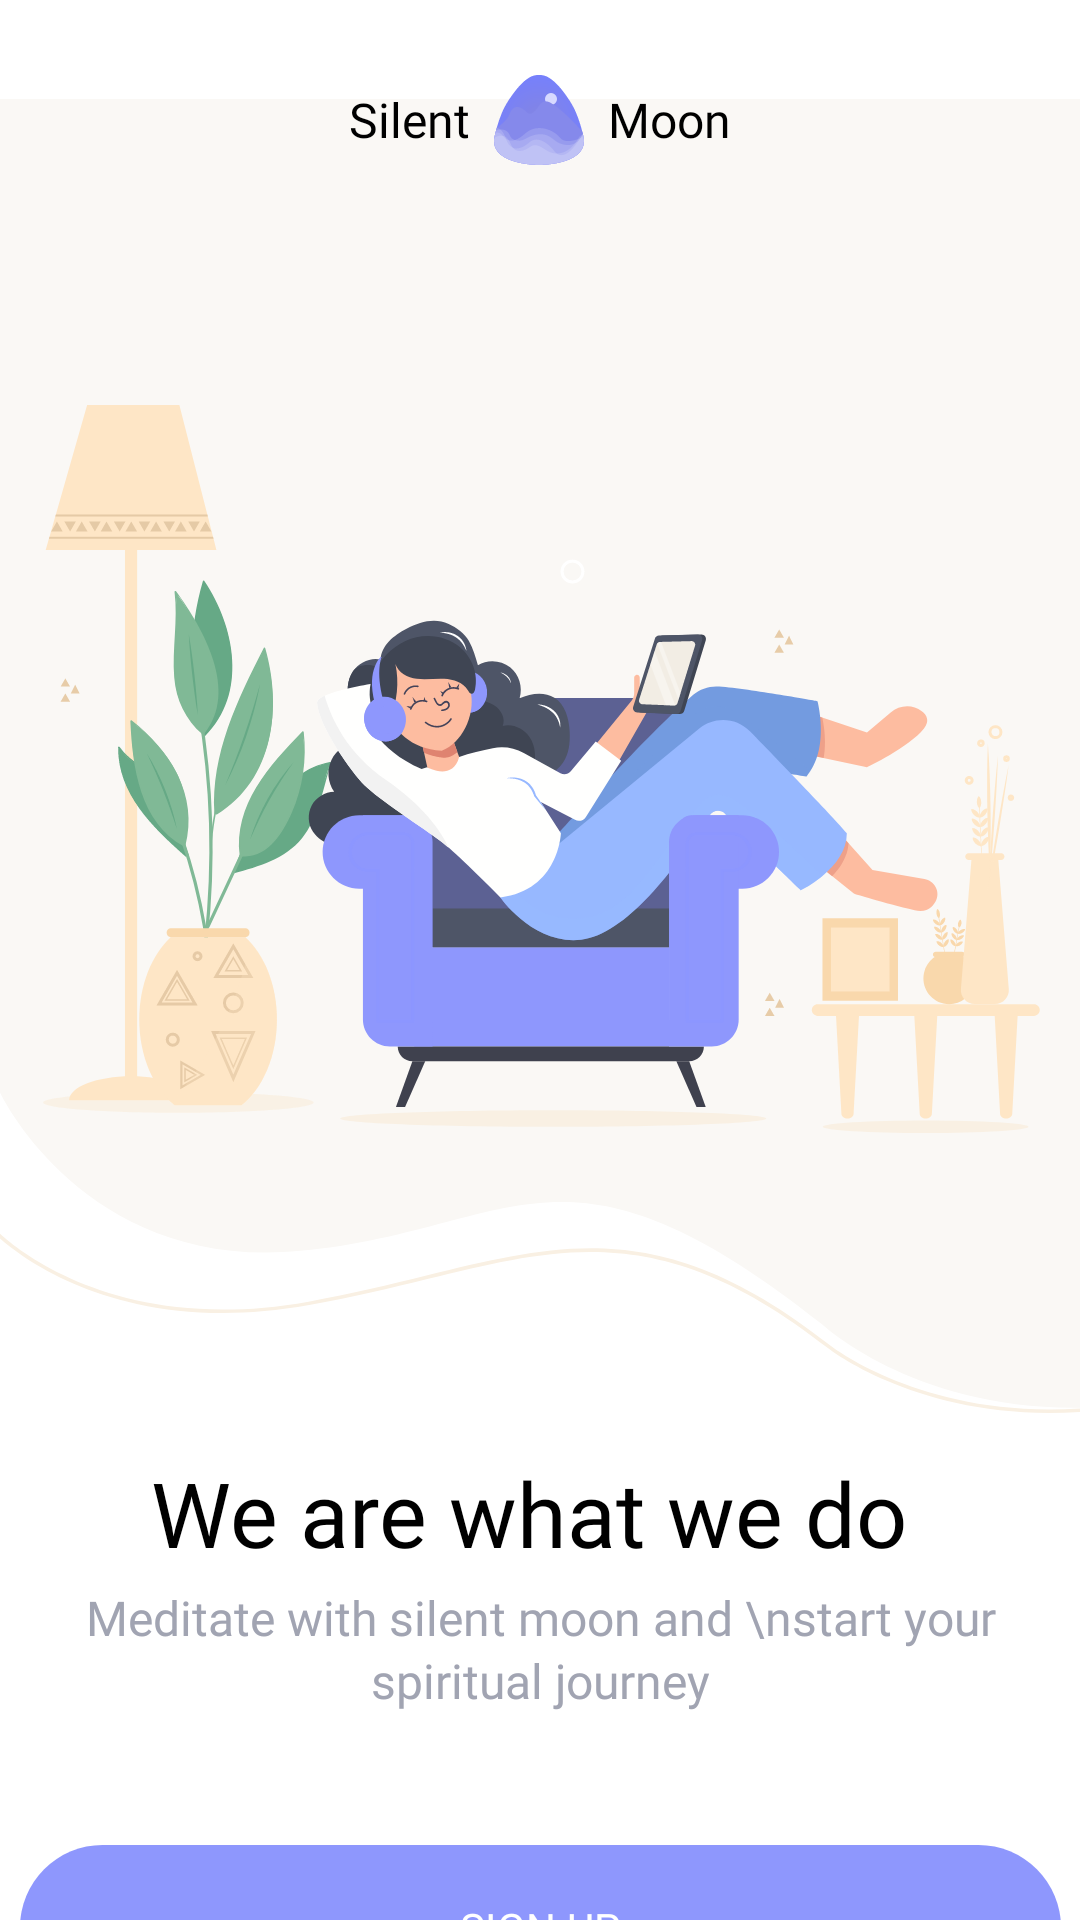

Produce the Android XML layout that renders to this screen, including the resource entries it uses.
<!-- AndroidManifest.xml: application theme Theme.SilentMoon -->
<!-- res/layout/fragment_welcome_screen.xml -->
<?xml version="1.0" encoding="utf-8"?>
<androidx.constraintlayout.widget.ConstraintLayout xmlns:android="http://schemas.android.com/apk/res/android"
    xmlns:tools="http://schemas.android.com/tools"
    android:layout_width="match_parent"
    android:layout_height="match_parent"
    xmlns:app="http://schemas.android.com/apk/res-auto"
    tools:context=".fragments.WelcomeScreen">

    <ImageView
        android:layout_width="wrap_content"
        android:layout_height="wrap_content"
        android:src="@drawable/welcomebackground"
        android:elevation="-4dp"
        app:layout_constraintTop_toTopOf="parent"
        app:layout_constraintStart_toStartOf="parent"
        app:layout_constraintEnd_toEndOf="parent"
        />
    <ImageView
        android:id="@+id/logo"
        android:layout_width="wrap_content"
        android:layout_height="wrap_content"
        android:src="@drawable/logo_small"
        app:layout_constraintStart_toEndOf="@id/silentTV"
        app:layout_constraintEnd_toStartOf="@id/moonTV"
        app:layout_constraintTop_toTopOf="parent"
        app:layout_constraintHorizontal_chainStyle="packed"
        android:layout_marginTop="25dp"
        />
    <TextView
        android:id="@+id/silentTV"
        android:layout_width="wrap_content"
        android:layout_height="wrap_content"
        android:text="Silent"
        android:layout_marginEnd="8dp"
        android:textColor="@color/black"
        android:textSize="16sp"
        android:fontFamily="@font/airbnbcerealbold"
        app:layout_constraintTop_toTopOf="parent"
        app:layout_constraintStart_toStartOf="parent"
        app:layout_constraintEnd_toStartOf="@id/logo"
        app:layout_constraintHorizontal_chainStyle="packed"
        android:layout_marginTop="29dp"
        />

    <TextView
        android:id="@+id/moonTV"
        android:layout_width="wrap_content"
        android:layout_height="wrap_content"
        android:fontFamily="@font/airbnbcerealbold"
        android:textSize="16sp"
        android:textColor="@color/black"
        android:text="Moon"
        android:layout_marginStart="8dp"
        app:layout_constraintStart_toEndOf="@id/logo"
        app:layout_constraintTop_toTopOf="parent"
        app:layout_constraintEnd_toEndOf="parent"
        app:layout_constraintHorizontal_chainStyle="packed"
        android:layout_marginTop="29dp"
        />
    <ImageView
        android:id="@+id/illustration"
        android:layout_width="wrap_content"
        android:layout_height="wrap_content"
        android:src="@drawable/welcomeillustration"
        app:layout_constraintTop_toBottomOf="@id/logo"
        app:layout_constraintStart_toStartOf="parent"
        app:layout_constraintEnd_toEndOf="parent"
        android:layout_marginTop="80dp"
        />
    <TextView
        android:id="@+id/wearewhatwedoTV"
        android:layout_width="wrap_content"
        android:layout_height="wrap_content"
        android:fontFamily="@font/helveticaneuebold"
        android:text="We are what we do "
        app:layout_constraintTop_toBottomOf="@id/illustration"
        app:layout_constraintStart_toStartOf="parent"
        app:layout_constraintEnd_toEndOf="parent"
        android:layout_marginTop="106dp"
        android:textSize="30sp"
        android:textColor="@color/black"
        />
    <TextView
        android:id="@+id/descTV"
        android:layout_width="wrap_content"
        android:layout_height="wrap_content"
        android:fontFamily="@font/helveticaneuelight"
        android:textColor="#A1A4B2"
        android:text="Meditate with silent moon and \nstart your spiritual journey"
        app:layout_constraintTop_toBottomOf="@+id/wearewhatwedoTV"
        app:layout_constraintStart_toStartOf="parent"
        app:layout_constraintEnd_toEndOf="parent"
        android:layout_marginTop="4dp"
        android:textSize="16sp"
        android:gravity="center"
        android:lineSpacingExtra="2dp"
        />
    <com.google.android.material.button.MaterialButton
        android:id="@+id/signinBtn"
        android:layout_width="wrap_content"
        android:layout_height="wrap_content"
        app:layout_constraintTop_toBottomOf="@id/descTV"
        app:layout_constraintStart_toStartOf="parent"
        app:layout_constraintEnd_toEndOf="parent"
        android:minHeight="63dp"
        android:minWidth="347dp"
        android:text="SIGN UP"
        android:textColor="@color/white"
        android:fontFamily="@font/helveticaneuemedium"
        android:textSize="14sp"
        android:layout_marginTop="40dp"
        />
    <TextView
        android:id="@+id/alreadyhaveTV"
        android:layout_width="wrap_content"
        android:layout_height="wrap_content"
        android:text="Already have an account?"
        android:fontFamily="@font/helveticaneuemedium"
        android:textColor="#A1A4B2"
        android:layout_marginTop="10dp"
        app:layout_constraintTop_toBottomOf="@id/signinBtn"
        app:layout_constraintStart_toStartOf="parent"
        app:layout_constraintEnd_toStartOf="@id/loginTV"
        app:layout_constraintHorizontal_chainStyle="packed"
        />
    <TextView
        android:id="@+id/loginTV"
        android:layout_width="wrap_content"
        android:layout_height="wrap_content"
        android:text=" LOG IN"
        android:fontFamily="@font/helveticaneuebold"
        android:textColor="#8E97FD"
        android:layout_marginTop="8dp"
        app:layout_constraintTop_toBottomOf="@id/signinBtn"
        app:layout_constraintEnd_toEndOf="parent"
        app:layout_constraintStart_toEndOf="@id/alreadyhaveTV"

        />


</androidx.constraintlayout.widget.ConstraintLayout>
<!-- resources referenced by this layout -->
<resources>
  <color name="black">#FF000000</color>
  <color name="white">#FFFFFFFF</color>
  <!-- drawable logo_small: vector/xml drawable (drawable, 7376 chars, omitted) -->
  <!-- drawable welcomebackground (drawable) -->
  <vector xmlns:android="http://schemas.android.com/apk/res/android"
      android:width="414dp"
      android:height="504dp"
      android:viewportWidth="414"
      android:viewportHeight="504">
    <group>
      <clip-path
          android:pathData="M-3,0h423v504h-423z"/>
      <path
          android:pathData="M0,-1V381.05C0,381.05 32.24,449.79 115.11,441.81C197.99,433.83 215.18,390.88 315.24,470.05C315.24,470.05 350.54,503.18 415,501.97V-1H0Z"
          android:fillColor="#FAF8F5"/>
      <path
          android:pathData="M402.15,504C349.36,504 318.07,479.66 317.74,479.38C255.18,430.24 216.84,439.61 163.78,452.6C149.71,456.04 135.14,459.61 118.53,462.6C37.35,477.23 -2.6,434.67 -3,434.23L-2.01,433.33C-1.62,433.76 37.9,475.78 118.28,461.29C134.86,458.3 149.38,454.75 163.44,451.3C216.88,438.23 255.48,428.8 318.55,478.34C318.94,478.65 356.9,508.15 419.85,501.76L419.99,503.08C413.8,503.72 407.85,504 402.15,504Z"
          android:fillColor="#F9F0E3"/>
    </group>
  </vector>
  <!-- drawable welcomeillustration: vector/xml drawable (drawable, 45106 chars, omitted) -->
  <style name="Theme.SilentMoon" parent="Base.Theme.SilentMoon" />
  <style name="Base.Theme.SilentMoon" parent="Theme.Material3.DayNight.NoActionBar">
          <item name="android:windowBackground">@color/white</item>
          <item name="colorPrimary">@color/blue</item>
          <item name="android:windowLightStatusBar">true</item>
          <item name="statusBarBackground">@color/white</item>
          <item name="android:statusBarColor">@color/white</item>
          <item name="android:windowIsTranslucent">true</item>
      </style>
  <color name="blue">#8E97FD</color>
</resources>
